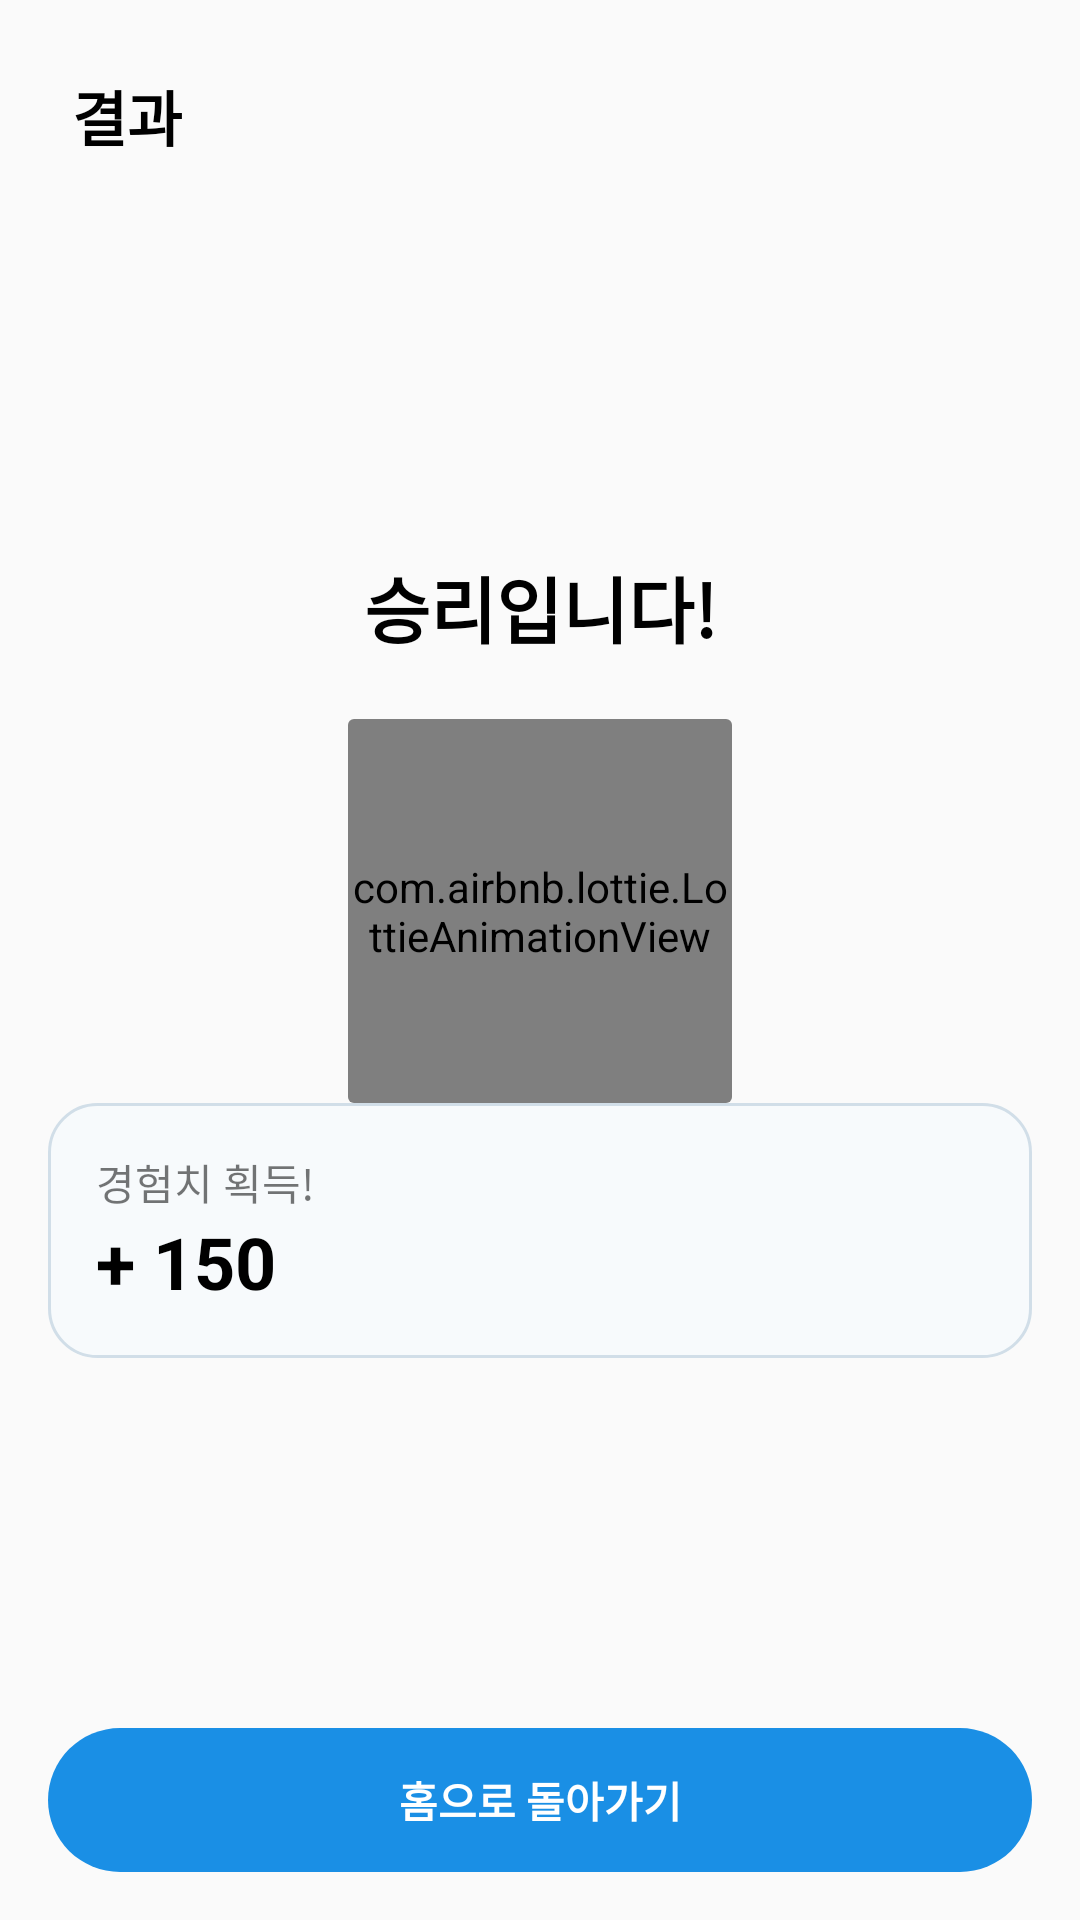

Here is an Android app screen rendered from its layout file. Give the layout XML and the strings, colors and styles it references.
<!-- AndroidManifest.xml: application theme Theme.AppCompat.DayNight.NoActionBar -->
<!-- res/layout/activity_result.xml -->
<?xml version="1.0" encoding="utf-8"?>
<LinearLayout xmlns:android="http://schemas.android.com/apk/res/android"
    android:layout_width="match_parent"
    android:layout_height="match_parent"
    android:orientation="vertical"
    xmlns:app="http://schemas.android.com/apk/res-auto">

    <LinearLayout
        android:layout_width="match_parent"
        android:layout_height="wrap_content">

        <TextView
            android:layout_width="wrap_content"
            android:layout_height="wrap_content"
            android:text="결과"
            android:textSize="20dp"
            android:textColor="#000000"
            android:textStyle="bold"
            android:layout_marginLeft="24dp"
            android:layout_marginTop="24dp"
             />

    </LinearLayout>

    <LinearLayout
        android:layout_width="match_parent"
        android:layout_height="0dp"
        android:layout_weight="1"
        android:layout_gravity="center"
        android:gravity="center"
        android:orientation="vertical">

        <TextView
            android:layout_width="match_parent"
            android:layout_height="wrap_content"
            android:layout_gravity="center"
            android:gravity="center"
            android:layout_marginTop="16dp"
            android:layout_marginBottom="8dp"
            android:textSize="24dp"
            android:textColor="#000000"
            android:textStyle="bold"
            android:text="승리입니다!" />


        <androidx.cardview.widget.CardView
            android:id="@+id/user_profile_card"
            android:layout_width="128dp"
            android:layout_height="128dp"
            android:layout_gravity="top|center_horizontal"
            android:layout_marginTop="12dp"
            android:background="@null"
            app:cardBackgroundColor="@color/transparent"
            app:cardElevation="@null">
            
            
            
            
            
            
            <com.airbnb.lottie.LottieAnimationView
                android:layout_width="match_parent"
                android:layout_height="match_parent"
                app:lottie_fileName="copet_ani.json"
                app:lottie_autoPlay="true"
                app:lottie_loop="true" />
        </androidx.cardview.widget.CardView>
        
        <LinearLayout
            android:layout_width="match_parent"
            android:layout_height="wrap_content"
            android:orientation="vertical"
            android:paddingLeft="16dp"
            android:paddingRight="16dp"
            android:layout_marginLeft="16dp"
            android:layout_marginRight="16dp"
            android:paddingTop="16dp"
            android:paddingBottom="16dp"
            android:background="@drawable/result_card">
            <TextView
                android:layout_width="match_parent"
                android:layout_height="wrap_content"
                android:text="경험치 획득!" />

            <TextView
                android:layout_width="match_parent"
                android:layout_height="wrap_content"
                android:text="+ 150"
                android:textSize="24dp"
                android:textColor="#000000"
                android:textStyle="bold" />
        </LinearLayout>
    </LinearLayout>


    <Button
        android:id="@+id/homeButton"
        android:layout_width="match_parent"
        android:layout_height="wrap_content"
        android:background="@drawable/home_button"
        android:stateListAnimator="@null"
        android:text="홈으로 돌아가기"
        android:textStyle="bold"
        android:textSize="14dp"
        android:textColor="#FFFFFF"
        android:padding="4dp"
        android:layout_marginTop="8dp"
        android:layout_marginLeft="16dp"
        android:layout_marginRight="16dp"
        android:layout_marginBottom="16dp"/>

</LinearLayout>
<!-- resources referenced by this layout -->
<resources>
  <!-- drawable copet_character: png bitmap (drawable, 128653 bytes) -->
  <!-- drawable home_button (drawable) -->
  <?xml version="1.0" encoding="utf-8"?>
  <shape xmlns:android="http://schemas.android.com/apk/res/android" android:shape="rectangle" >
      <corners
          android:radius="32dp"
          />
      <solid
          android:color="#1A8FE5"
          />
      <padding
          android:left="0dp"
          android:top="0dp"
          android:right="0dp"
          android:bottom="0dp"
          />
      <stroke
          android:width="0dp"
          android:color="#000000"
          />
  </shape>
  <!-- drawable result_card (drawable) -->
  <?xml version="1.0" encoding="utf-8"?>
  <shape xmlns:android="http://schemas.android.com/apk/res/android" android:shape="rectangle" >
      <corners
          android:radius="16dp"
          />
      <solid
          android:width="1dp"
          android:color="#F7FAFC"
          />
      <padding
          android:left="0dp"
          android:top="0dp"
          android:right="0dp"
          android:bottom="0dp"
          />
      <stroke
          android:width="1dp"
          android:color="#D1DEE8"
          />
  </shape>
</resources>
